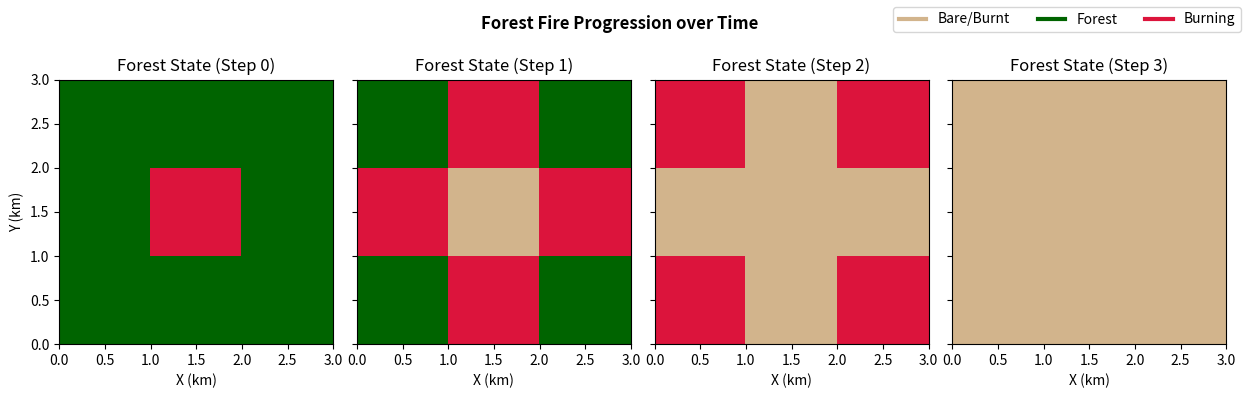
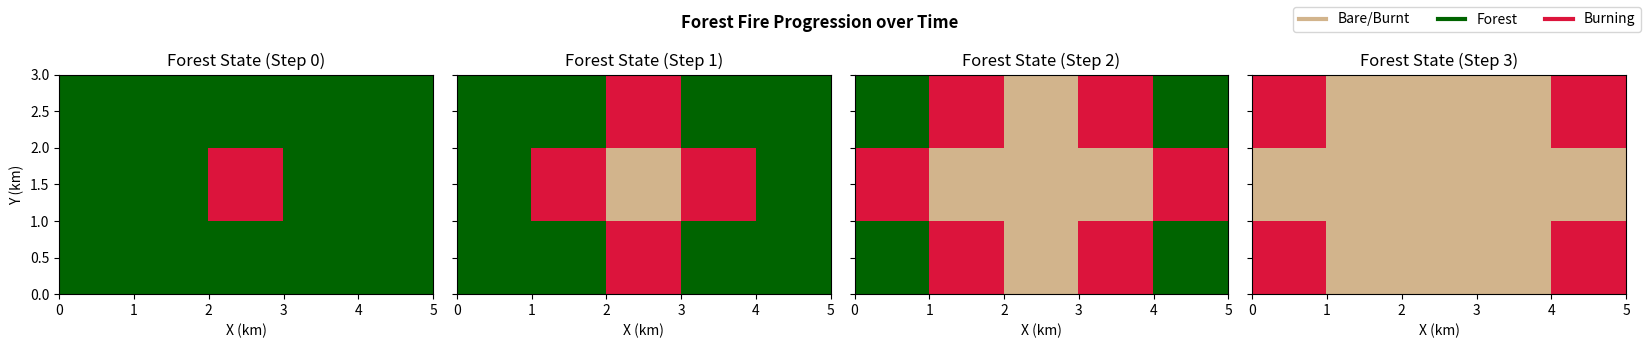
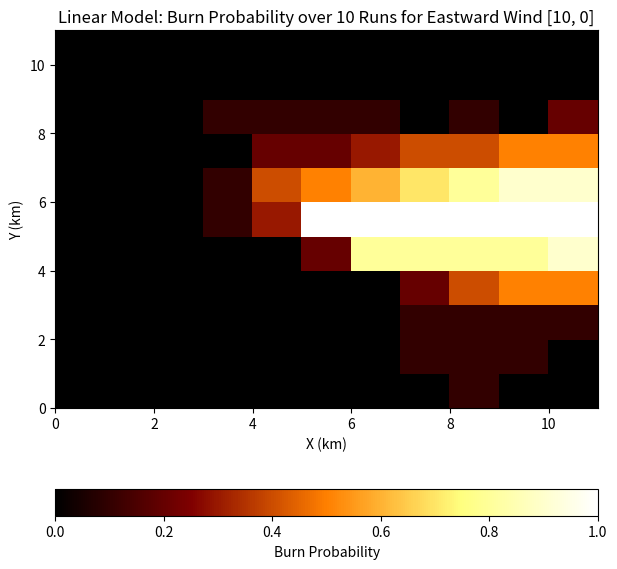
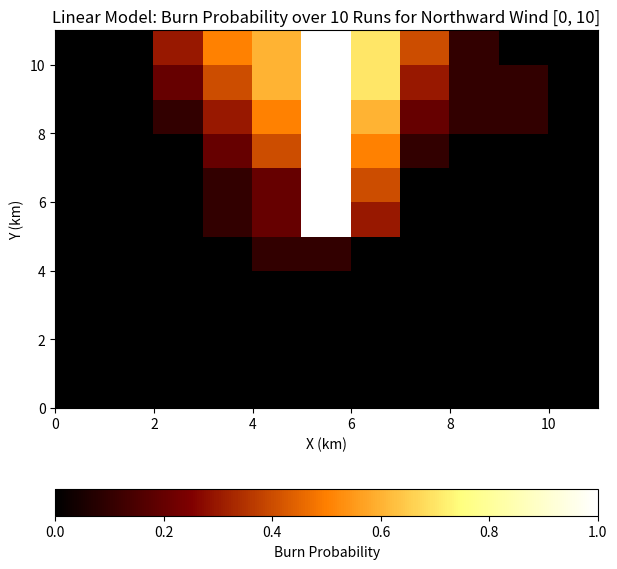
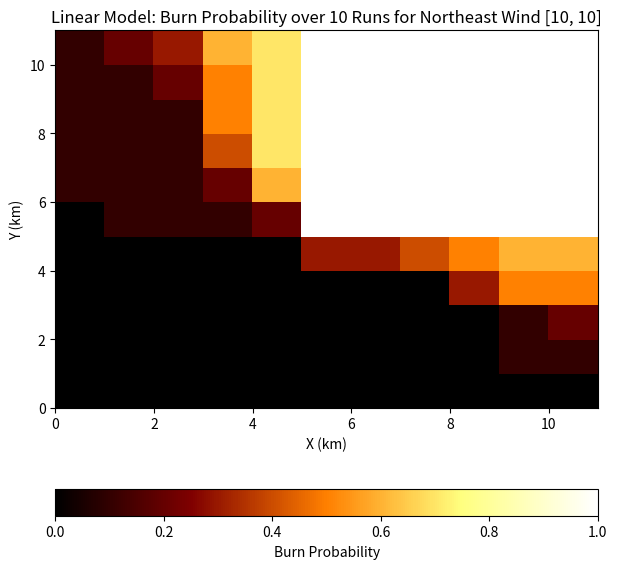
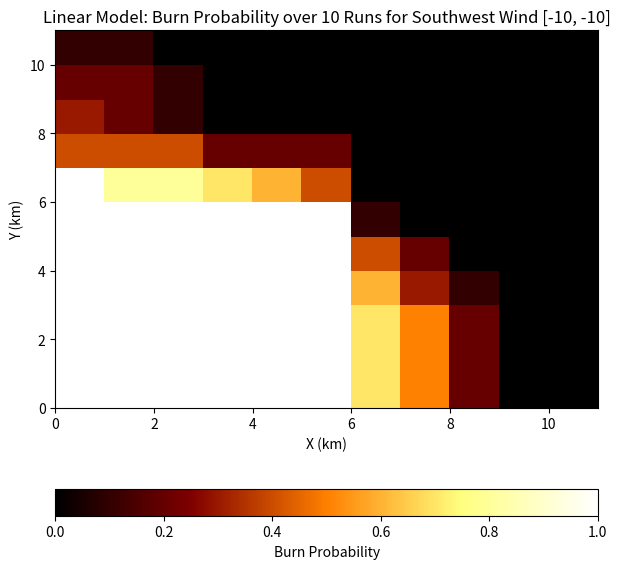
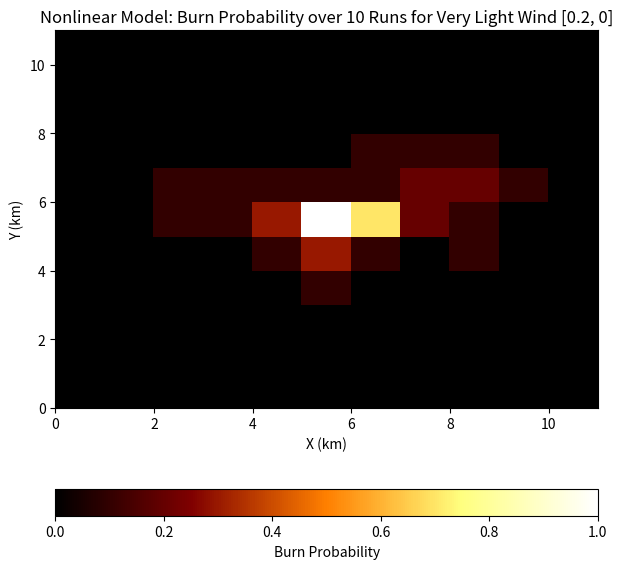
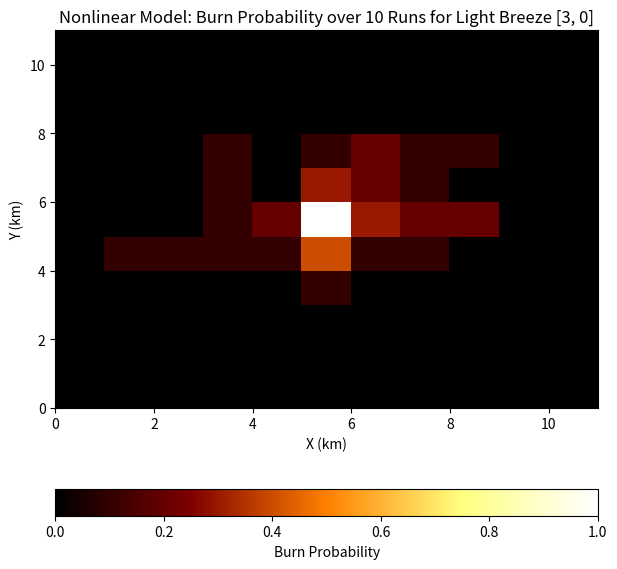
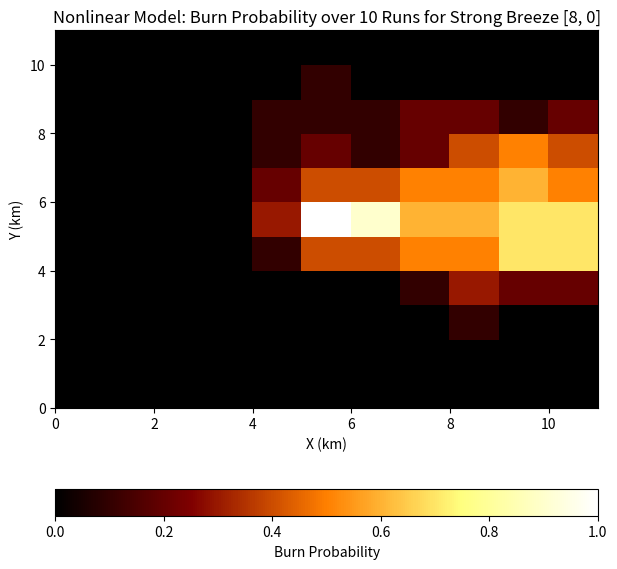
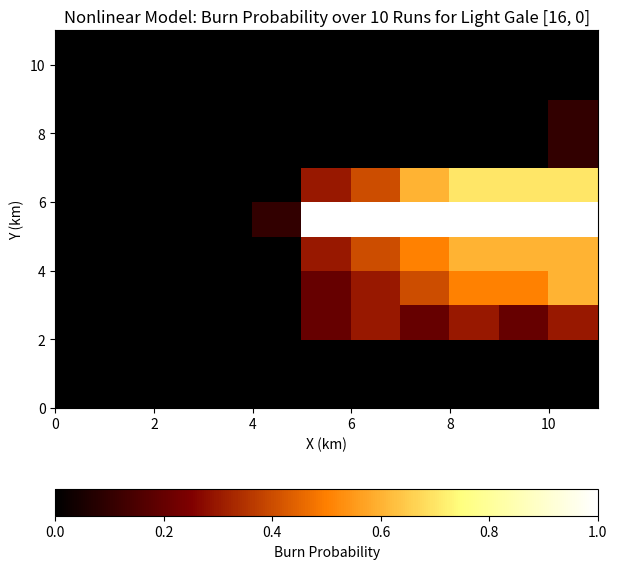
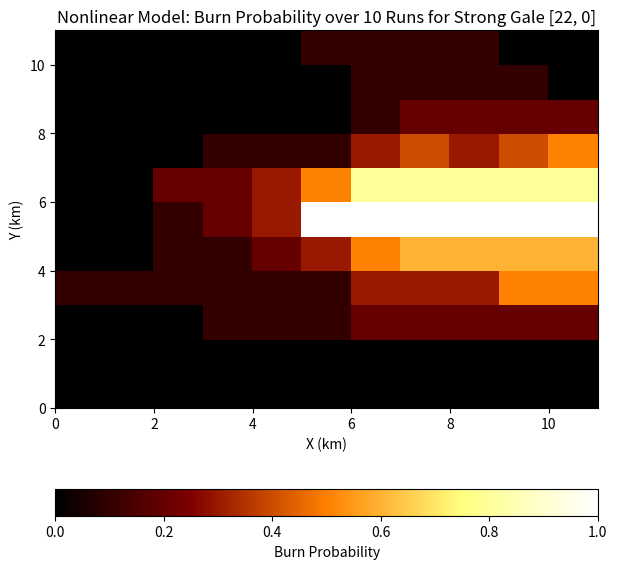

Here is the Python script that generated these plots, in order:
#!/usr/bin/ipython3

'''
This final project lab assignment expands upon the pseudo-stochastic forest fire 
spread model introduced in Lab 4 to include wind speed and direction effects.

To reproduce similar values and plots to the ones in my report, please simply run
the script. In the terminal, use the commands "ipython" and then "run FinalProject.py". 
'''

import numpy as np
import matplotlib.pyplot as plt
from matplotlib.colors import ListedColormap
from numpy.random import rand

plt.style.use('seaborn-v0_8-colorblind')
plt.ion()
plt.close('all')

# Define the function to calculate the fire spread probability based on wind 
def calc_pwind(w, dhat, linear=True):
    '''
    Calculate the wind's effects on fire spread probability in a given direction.
    The wind's contribution is based on the projection of the wind vector onto
    a direction unit vector with a dot product.

    Two models can be run with this function:
        1. "linear"     (linear=True)  - p_wind increases linearly from 0 to 10 m/s
        2. "nonlinear"  (linear=False) - p_wind follows a categorical, piecewise 
                                         function as defined in the lab writeup

    Parameters
    ----------
    w:      array-like (must have length/size of 2)
            Wind vector [u, v] in m/s, where u is the east-west component and 
            v is the north-south component 
    dhat:   array-like (must have length/size of 2)
            Unit vector indicating the spread direction
    linear: boolean, default = True
            If True, calculate pwind using the nonlinear model with the 10 m/s threshold
            If False, use the nonlinear piecewise function of differing wind speeds

    Returns
    -------
    result: float
            The fire spread probability caused by the wind effects;
            Ranges from 0 to 1 which is 0 to 100%
    '''

    # Convert w and dhat vectors into arrays
    w = np.asarray(w, dtype=float)
    dhat = np.asarray(dhat, dtype=float)

    # Calculate dot product
    s = np.dot(w, dhat)

    # Initialize result variable
    result = 0

    # Get p_wind value for linear case
    if linear:
        result = max( min(s/10.0, 1.0), 0.0 )

    # Get p_wind value for nonlinear case
    else:
        # Wind speed boundaries
        s1 = 0.447
        s2 = 5.365
        s3 = 13.859
        s4 = 20.565

        # Piecewise function
        if s <= 0.0:
            result = 0.0

        elif s <= s1:
            result = 0.1 * s / s1

        elif s <= s2:
            result = 0.1 + (0.3 - 0.1) * (s - s1) / (s2 - s1)

        elif s <= s3:
            result = 0.3 + (0.6 - 0.3) * (s - s2) / (s3 - s2)

        elif s <= s4:
            result = 0.6 + (0.9 - 0.6) * (s - s3) / (s4 - s3)

        else:
            result = 1.0

    return result

# Define the function to model a forest fire
def forest_fire(isize=3, jsize=3, nstep=4, p_base=1, p_bare=0.0, p_ignite=0.0, wind=[0, 0]):
    '''
    This function models a forest fire on a 2D grid with optional wind forcing. 
    Each cell can be bare/burnt (state 1), unburned forest (state 2), or 
    actively burning (state 3).

    Parameters
    ----------
    isize, jsize:   int, defaults = 3
                    Set the size of the forest in x and y direction, respectively
    nstep:          int, default = 4
                    Set the number of steps to advance solution
    p_base:         float, default = 1.0
                    Set the probability that fire can spread in any direction, from 0 to 1 (or 0 to 100%)
    p_bare:         float, default = 0.0
                    Set the probability that a cell is naturally bare to begin with
    p_ignite:       float, default = 0.0
                    Set the probability that a cell will catch fire at the start of the simulation
                    If 0, the center cell is set on fire instead
    wind:           array-like (must have length/size of 2), default = [0, 0] which is no wind
                    Wind vector [u, v] in m/s that is used to calculate p_wind for each spread direction

    Returns
    -------
    forest: array
            Forest state at each time step
    '''

    # Create a forest grid with each box representing a tree
    forest = np.zeros((nstep, isize, jsize)) + 2

    # Create the initial fire 
    if p_ignite > 0:
        ignited = (np.random.rand(isize, jsize) < p_ignite) & (forest[0] == 2)
        forest[0, ignited] = 3
    else:
        # Just the center of forest catches fire
        forest[0, isize//2, jsize//2] = 3

    # Create initial bare forest cells
    isbare = np.random.rand(isize, jsize) # Create an array of randomly generated numbers to represent which cells begin bare
    isbare = isbare < p_bare # Turn it into an array of True/False values
    forest[0, isbare] = 1 # Change forest cells to bare if the corresponding isbare boolean is true

    # Create direction arrays
    wind = np.array(wind, dtype=float)
    north = np.array([0,1])
    south = np.array([0,-1])
    east = np.array([1,0])
    west = np.array([-1,0])

    # Iterate through entire forest, identify fires, and spread fire as needed
    for k in range(nstep-1):

        # Assume the next time step is the same as the current
        forest[k+1, :, :] = forest[k, :, :]

        for i in range(isize):
            for j in range(jsize):

                # Check if a spot is on fire
                if forest[k, i, j] == 3: 

                    # Spread fire in each direction, based on random chance and only spread to forest
                    
                    p_wind = calc_pwind(wind, north) # Calculate the wind spread probability
                    p_spread = 1 - (1-p_base) * (1-p_wind)
                    if (i<isize-1) and (forest[k, i+1, j] == 2) and (p_spread > rand()):
                        forest[k+1, i+1, j] = 3 # spread North (visually up)

                    p_wind = calc_pwind(wind, south)
                    p_spread = 1 - (1-p_base) * (1-p_wind)
                    if (i>0) and (forest[k, i-1, j] == 2) and (p_spread > rand()):
                        forest[k+1, i-1, j] = 3 # spread South (visually down)

                    p_wind = calc_pwind(wind, east)
                    p_spread = 1 - (1-p_base) * (1-p_wind)
                    if (j<jsize-1) and (forest[k, i, j+1] == 2) and (p_spread > rand()):
                        forest[k+1, i, j+1] = 3 # spread East

                    p_wind = calc_pwind(wind, west)
                    p_spread = 1 - (1-p_base) * (1-p_wind)
                    if (j>0) and (forest[k, i, j-1] == 2) and (p_spread > rand()):
                        forest[k+1, i, j-1] = 3 # spread West
                    
                    # Change current burning trees to burnt in the next time step
                    forest[k+1, i, j] = 1

    return forest

# Define a plotting function for a basic forest fire progression
def plot_fire(forest, nsteps=4, width=12, height=4):
    '''
    Given a forest fire of size (ntime, nx, ny), plot the evolution of 
    the fire over time. Creates a row of subplots showing the forest state
    at each time step.
    
    Parameters
    ----------
    forest:         array
                    3D array of forest states, returned by forest_fire function
    nsteps:         int, default = 4
                    Number of time steps to plot
    width, height:  float, defaults = 12, 4
                    Figure size

    Returns
    -------
    fig, ax: Figure and Axes
             Matplotlib figure and array of axes with the plots
    '''

    # Generate our custom segmented color map for this project.
    # We can specify colors by names and then create a colormap that only uses
    # those names. We have 3 fundamental states, so we want only 3 colors.
    forest_cmap = ListedColormap(['tan', 'darkgreen', 'crimson'])

    # Create the figure and plot the forest state for each time step
    fig, ax = plt.subplots(1, nsteps, figsize=(width, height), sharey=True)
    for k in range(nsteps):
        ax[k].pcolor(forest[k], cmap=forest_cmap, vmin=1, vmax=3)
        ax[k].set_title(f'Forest State (Step {k})')
        ax[k].set_xlabel('X (km)')
    
    # Other formatting
    ax[0].set_ylabel('Y (km)') # Set shared y-axis label
    fig.tight_layout(rect=[0, 0, 1, 0.90]) # tight layout with room for title
    fig.suptitle('Forest Fire Progression over Time', weight='bold', y=0.97) # Set heading title

    # Create a legend
    ax[0].plot([], [], lw=3, color='tan', label='Bare/Burnt')
    ax[0].plot([], [], lw=3, color='darkgreen', label='Forest')
    ax[0].plot([], [], lw=3, color='crimson', label='Burning')
    fig.legend(ncol=3)

    return fig, ax

def run_fire_sims(nruns=10, **fire_kwargs):
    '''
    Run forest fire simulations and average the final burn state.

    Parameters
    ----------
    nruns:  int, default-=10
            Number of simulations to run
    fire_kwargs: dict
                 Keyword arguments to pass to the forest_fire() function

    Returns
    -------
    burn_prob:  2D array
                Probability (averaged over nruns) that each cell is burned at the final step
    '''

    # Run one simulation, get grid size
    test_run = forest_fire(**fire_kwargs)
    final_shape = test_run[-1].shape

    # Initialize variable to count number of burned cells
    burn_count = np.zeros(final_shape)

    # Iterate through the number of runs
    for i in range(nruns):
        # Call the forest_fire function 
        forest = forest_fire(**fire_kwargs)

        # Store the final state
        final_state = forest[-1]

        # Count burned cells in final state
        burn_count += (final_state == 1)

    # Convert the counts to probabilities
    burn_prob = burn_count / nruns

    return burn_prob
    

### Question 1 ###

# Plot 3 x 3 grid 
forest_state = forest_fire(p_base=1)
plot_fire(forest=forest_state, nsteps=4, width=12.5, height=4)

# Plot 5 x 3 grid 
forest_state2 = forest_fire(isize=3, jsize=5, p_base=1)
plot_fire(forest=forest_state2, nsteps=4, width=16.5, height=3.5)


### Question 2 ###

# calc_pwind test cases
print('Test Cases for p_wind')
print(f'[10, 0] in north direction: {calc_pwind([10, 0], [0, 1])}') # wind strongly east, direction north; dot = 0; p_wind=0
print(f'[5, 0] in east direction: {calc_pwind([5, 0], [1, 0])}')  # wind weakly east, direction east; dot = 5; p_wind = 0.5
print(f'[5, 0] in west direction: {calc_pwind([5, 0], [-1, 0])}') # wind weakly east, direction west; dot = -5; p_wind = 0
print(f'[10, -10] in south direction: {calc_pwind([10, -10], [0, -1])}') # wind strongly east & south, direction south; dot = 10; p_wind = 1


### Question 3 ###

# Test forest fire case 1 #

# Define the parameters that will be passed into forest_fire for this test case
fire_params = dict(
    isize=11,
    jsize=11,
    nstep=10,
    p_base=0.2,
    p_bare=0.0,
    p_ignite=0.0,
    wind=[10, 0]
)
# Run the fire simulations and get the probability that a cell is burned
nruns = 10
burn_prob = run_fire_sims(nruns, **fire_params)

# Create the figure
fig, ax = plt.subplots(1, 1, figsize=(7, 7))

# Plot the final forest state's probability that a cell is burned
plot = ax.pcolor(burn_prob, cmap='afmhot', vmin=0, vmax=1)

# Plot format
ax.set_title(f'Linear Model: Burn Probability over {nruns} Runs for Eastward Wind [10, 0]')
ax.set_xlabel('X (km)')
ax.set_ylabel('Y (km)')
cbar = plt.colorbar(plot, orientation='horizontal')
cbar.set_label('Burn Probability')

# Test forest fire case 2 #

# Define the parameters that will be passed into forest_fire for this test case
fire_params_2 = dict(
    isize=11,
    jsize=11,
    nstep=10,
    p_base=0.2,
    p_bare=0.0,
    p_ignite=0.0,
    wind=[0, 10]
)
# Run the fire simulations and get the probability that a cell is burned
burn_prob_2 = run_fire_sims(nruns, **fire_params_2)

# Create the figure
fig, ax = plt.subplots(1, 1, figsize=(7, 7))

# Plot the final forest state's probability that a cell is burned
plot = ax.pcolor(burn_prob_2, cmap='afmhot', vmin=0, vmax=1)

# Plot format
ax.set_title(f'Linear Model: Burn Probability over {nruns} Runs for Northward Wind [0, 10]')
ax.set_xlabel('X (km)')
ax.set_ylabel('Y (km)')
cbar = plt.colorbar(plot, orientation='horizontal')
cbar.set_label('Burn Probability')

# Test forest fire case 3 #

# Define the parameters that will be passed into forest_fire for this test case
fire_params_3 = dict(
    isize=11,
    jsize=11,
    nstep=15,
    p_base=0.2,
    p_bare=0.0,
    p_ignite=0.0,
    wind=[10, 10]
)
# Run the fire simulations and get the probability that a cell is burned
burn_prob_3 = run_fire_sims(nruns, **fire_params_3)

# Create the figure
fig, ax = plt.subplots(1, 1, figsize=(7, 7))

# Plot the final forest state's probability that a cell is burned
plot = ax.pcolor(burn_prob_3, cmap='afmhot', vmin=0, vmax=1)

# Plot format
ax.set_title(f'Linear Model: Burn Probability over {nruns} Runs for Northeast Wind [10, 10]')
ax.set_xlabel('X (km)')
ax.set_ylabel('Y (km)')
cbar = plt.colorbar(plot, orientation='horizontal')
cbar.set_label('Burn Probability')

# Test forest fire case 4 #

# Define the parameters that will be passed into forest_fire for this test case
fire_params_4 = dict(
    isize=11,
    jsize=11,
    nstep=15,
    p_base=0.2,
    p_bare=0.0,
    p_ignite=0.0,
    wind=[-10, -10]
)
# Run the fire simulations and get the probability that a cell is burned
burn_prob_4 = run_fire_sims(nruns, **fire_params_4)

# Create the figure
fig, ax = plt.subplots(1, 1, figsize=(7, 7))

# Plot the final forest state's probability that a cell is burned
plot = ax.pcolor(burn_prob_4, cmap='afmhot', vmin=0, vmax=1)

# Plot format
ax.set_title(f'Linear Model: Burn Probability over {nruns} Runs for Southwest Wind [-10, -10]')
ax.set_xlabel('X (km)')
ax.set_ylabel('Y (km)')
cbar = plt.colorbar(plot, orientation='horizontal')
cbar.set_label('Burn Probability')


### Question 4 ###

# Test wind speed case 1 #

# Define the parameters that will be passed into forest_fire for this test case
fire_params = dict(
    isize=11,
    jsize=11,
    nstep=10,
    p_base=0.2,
    p_bare=0.0,
    p_ignite=0.0,
    wind=[0.2, 0]
)
# Run the fire simulations and get the probability that a cell is burned
nruns = 10
burn_prob = run_fire_sims(nruns, **fire_params)

# Create the figure
fig, ax = plt.subplots(1, 1, figsize=(7, 7))

# Plot the final forest state's probability that a cell is burned
plot = ax.pcolor(burn_prob, cmap='afmhot', vmin=0, vmax=1)

# Plot format
ax.set_title(f'Nonlinear Model: Burn Probability over {nruns} Runs for Very Light Wind [0.2, 0]')
ax.set_xlabel('X (km)')
ax.set_ylabel('Y (km)')
cbar = plt.colorbar(plot, orientation='horizontal')
cbar.set_label('Burn Probability')

# Test wind speed case 2 #

# Define the parameters that will be passed into forest_fire for this test case
fire_params = dict(
    isize=11,
    jsize=11,
    nstep=10,
    p_base=0.2,
    p_bare=0.0,
    p_ignite=0.0,
    wind=[3, 0]
)
# Run the fire simulations and get the probability that a cell is burned
nruns = 10
burn_prob = run_fire_sims(nruns, **fire_params)

# Create the figure
fig, ax = plt.subplots(1, 1, figsize=(7, 7))

# Plot the final forest state's probability that a cell is burned
plot = ax.pcolor(burn_prob, cmap='afmhot', vmin=0, vmax=1)

# Plot format
ax.set_title(f'Nonlinear Model: Burn Probability over {nruns} Runs for Light Breeze [3, 0]')
ax.set_xlabel('X (km)')
ax.set_ylabel('Y (km)')
cbar = plt.colorbar(plot, orientation='horizontal')
cbar.set_label('Burn Probability')

# Test wind speed case 3 #

# Define the parameters that will be passed into forest_fire for this test case
fire_params = dict(
    isize=11,
    jsize=11,
    nstep=10,
    p_base=0.2,
    p_bare=0.0,
    p_ignite=0.0,
    wind=[8, 0]
)

# Run the fire simulations and get the probability that a cell is burned
nruns = 10
burn_prob = run_fire_sims(nruns, **fire_params)

# Create the figure
fig, ax = plt.subplots(1, 1, figsize=(7, 7))

# Plot the final forest state's probability that a cell is burned
plot = ax.pcolor(burn_prob, cmap='afmhot', vmin=0, vmax=1)

# Plot format
ax.set_title(f'Nonlinear Model: Burn Probability over {nruns} Runs for Strong Breeze [8, 0]')
ax.set_xlabel('X (km)')
ax.set_ylabel('Y (km)')
cbar = plt.colorbar(plot, orientation='horizontal')
cbar.set_label('Burn Probability')

# Test wind speed case 4 #

# Define the parameters that will be passed into forest_fire for this test case
fire_params = dict(
    isize=11,
    jsize=11,
    nstep=10,
    p_base=0.2,
    p_bare=0.0,
    p_ignite=0.0,
    wind=[16, 0]
)
# Run the fire simulations and get the probability that a cell is burned
nruns = 10
burn_prob = run_fire_sims(nruns, **fire_params)

# Create the figure
fig, ax = plt.subplots(1, 1, figsize=(7, 7))

# Plot the final forest state's probability that a cell is burned
plot = ax.pcolor(burn_prob, cmap='afmhot', vmin=0, vmax=1)

# Plot format
ax.set_title(f'Nonlinear Model: Burn Probability over {nruns} Runs for Light Gale [16, 0]')
ax.set_xlabel('X (km)')
ax.set_ylabel('Y (km)')
cbar = plt.colorbar(plot, orientation='horizontal')
cbar.set_label('Burn Probability')

# Test wind speed case 5 #

# Define the parameters that will be passed into forest_fire for this test case
fire_params = dict(
    isize=11,
    jsize=11,
    nstep=10,
    p_base=0.2,
    p_bare=0.0,
    p_ignite=0.0,
    wind=[22, 0]
)
# Run the fire simulations and get the probability that a cell is burned
nruns = 10
burn_prob = run_fire_sims(nruns, **fire_params)

# Create the figure
fig, ax = plt.subplots(1, 1, figsize=(7, 7))

# Plot the final forest state's probability that a cell is burned
plot = ax.pcolor(burn_prob, cmap='afmhot', vmin=0, vmax=1)

# Plot format
ax.set_title(f'Nonlinear Model: Burn Probability over {nruns} Runs for Strong Gale [22, 0]')
ax.set_xlabel('X (km)')
ax.set_ylabel('Y (km)')
cbar = plt.colorbar(plot, orientation='horizontal')
cbar.set_label('Burn Probability')